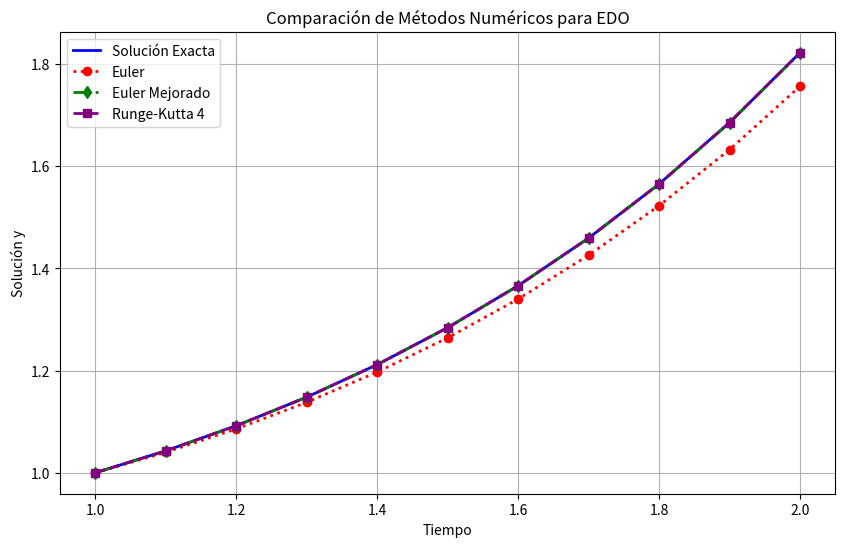

The script that saved this image:
import numpy as np
import matplotlib.pyplot as plt
import pandas as pd

def euler(f, y0, t0, tf, h):
    t = np.arange(t0, tf + h, h)
    y = np.zeros_like(t)
    y[0] = y0
    for i in range(len(t) - 1):
        y[i + 1] = y[i] + h * f(t[i], y[i])
    return t, y

def euler_mejorado(f, y0, t0, tf, h):
    t = np.arange(t0, tf + h, h)
    y = np.zeros_like(t)
    y[0] = y0
    for i in range(len(t) - 1):
        y_pred = y[i] + h * f(t[i], y[i])
        y[i + 1] = y[i] + h * (f(t[i], y[i]) + f(t[i + 1], y_pred)) / 2
    return t, y

def runge_kutta_4(f, y0, t0, tf, h):
    t = np.arange(t0, tf + h, h)
    y = np.zeros_like(t)
    y[0] = y0
    for i in range(len(t) - 1):
        t_n = t[i]
        y_n = y[i]
        k1 = f(t_n, y_n)
        k2 = f(t_n + h/2, y_n + h/2 * k1)
        k3 = f(t_n + h/2, y_n + h/2 * k2)
        k4 = f(t_n + h, y_n + h * k3)
        y[i + 1] = y_n + (h/6)*(k1 + 2*k2 + 2*k3 + k4)
    return t, y

# Ecuación diferencial: dy/dt = 0.4 * t * y
def f(t, y):
    return 0.4 * t * y

# Solución exacta
def sol_exacta(y0, t):
    return (1 / np.exp(0.2)) * np.exp(0.2 * t**2)

# Parámetros
y0, t0, tf, h = 1, 1, 2, 0.1

# Cálculo de soluciones
t, y_euler = euler(f, y0, t0, tf, h)
_, y_eul_mej = euler_mejorado(f, y0, t0, tf, h)
_, y_rk4 = runge_kutta_4(f, y0, t0, tf, h)
y_real = sol_exacta(y0, t)

# Crear tabla resumen
tabla = pd.DataFrame({
    'Tiempo': t,
    'Exacta': y_real,
    'Euler': y_euler,
    'Euler Mejorado': y_eul_mej,
    'Runge-Kutta 4': y_rk4
})

print(tabla)

# Graficar resultados
plt.figure(figsize=(10, 6))
plt.plot(t, y_real, label="Solución Exacta", color="blue", linestyle="-", linewidth=2)
plt.plot(t, y_euler, label="Euler", color="red", linestyle="dotted", linewidth=2, marker="o")
plt.plot(t, y_eul_mej, label="Euler Mejorado", color="green", linestyle="dashdot", linewidth=2, marker="d")
plt.plot(t, y_rk4, label="Runge-Kutta 4", color="purple", linestyle="--", linewidth=2, marker="s")

plt.xlabel("Tiempo")
plt.ylabel("Solución y")
plt.title("Comparación de Métodos Numéricos para EDO")
plt.legend()
plt.grid()
plt.show()
